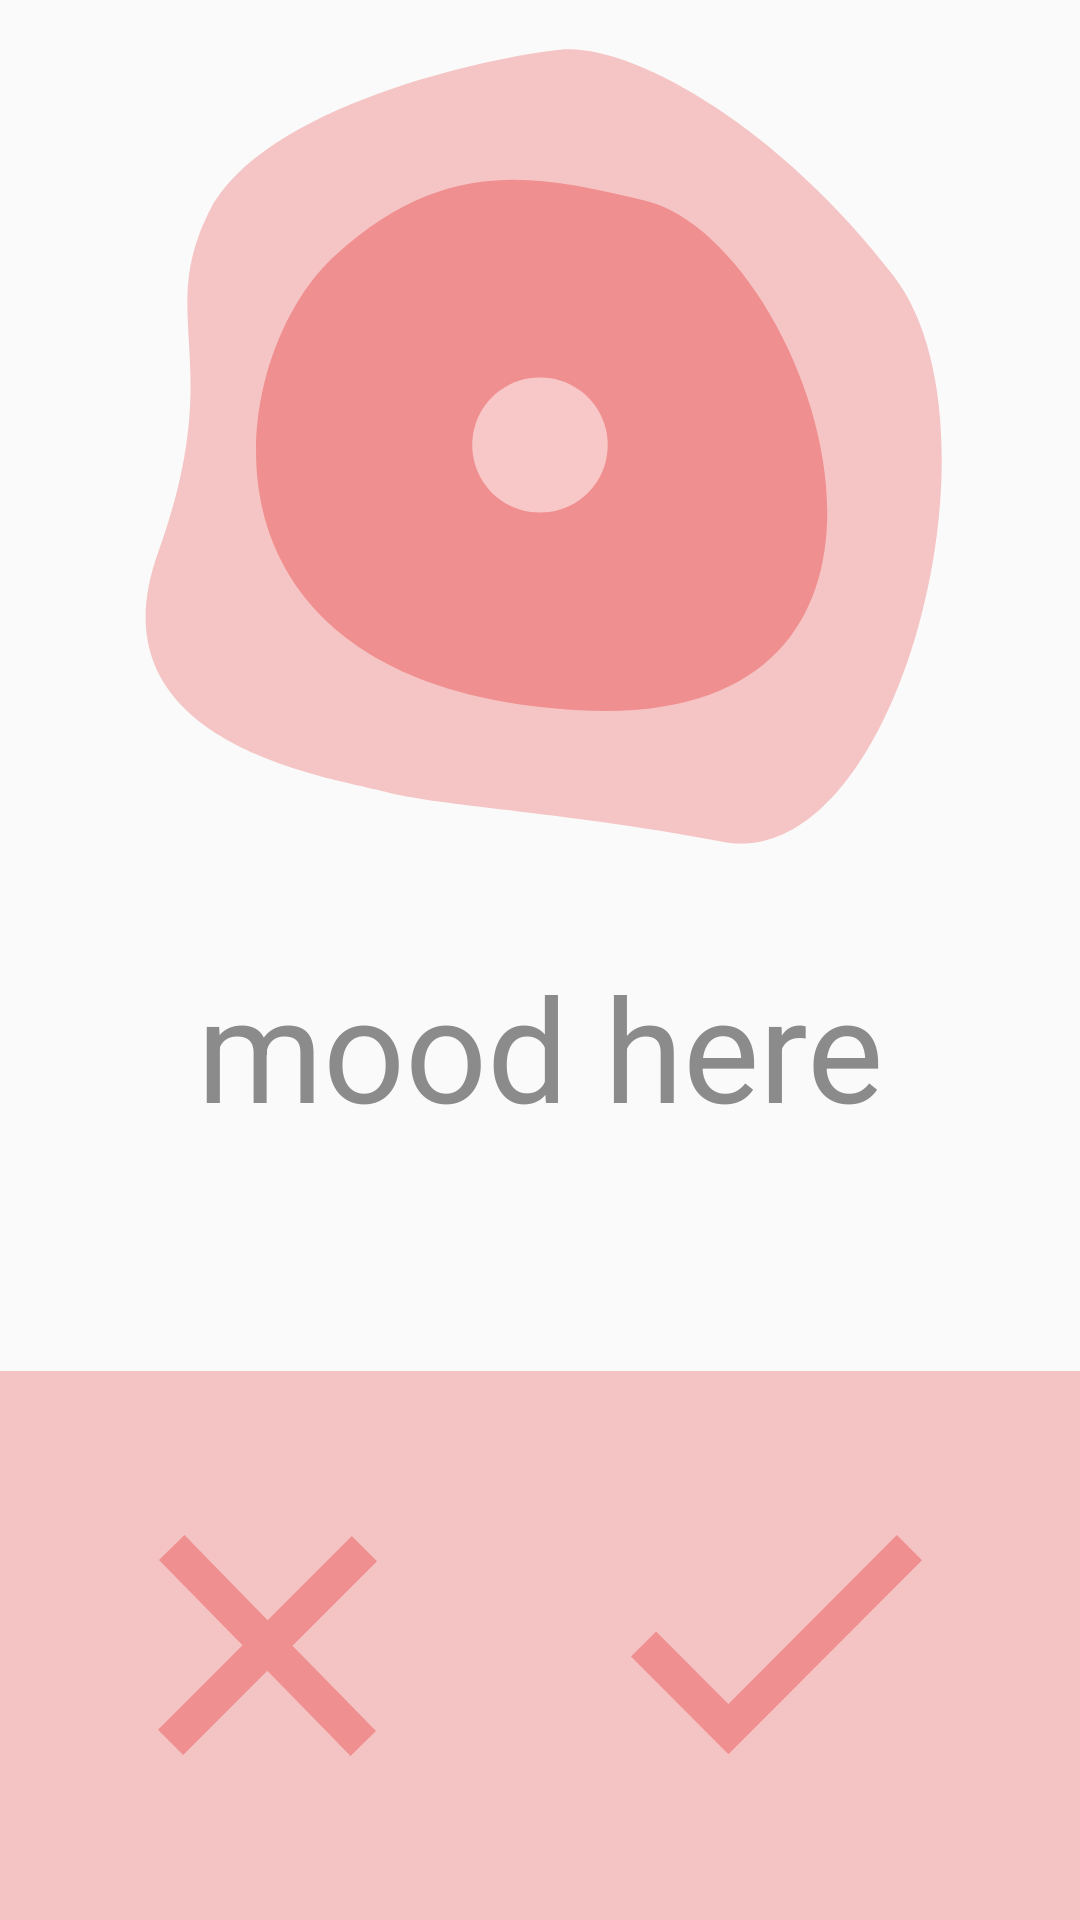

Layout XML and referenced resources for this Android screen:
<!-- AndroidManifest.xml: application theme AppTheme -->
<!-- res/layout/activity_verification.xml -->
<?xml version="1.0" encoding="utf-8"?>
<android.support.constraint.ConstraintLayout xmlns:android="http://schemas.android.com/apk/res/android"
    xmlns:app="http://schemas.android.com/apk/res-auto"
    xmlns:tools="http://schemas.android.com/tools"
    android:layout_width="match_parent"
    android:layout_height="match_parent"
    tools:context=".VerificationActivity">


    <LinearLayout
        android:layout_width="match_parent"
        android:layout_height="match_parent"
        android:orientation="vertical">

        <LinearLayout
            android:layout_width="match_parent"
            android:layout_height="0dp"
            android:layout_weight="1"
            android:orientation="vertical"
            >

            <ImageView
                android:id="@+id/verification_imageView"
                android:layout_width="295dp"
                android:layout_height="0dp"
                android:layout_weight="1"
                android:layout_marginEnd="8dp"
                android:layout_marginLeft="8dp"
                android:layout_marginRight="8dp"
                android:layout_marginStart="8dp"
                android:layout_marginTop="8dp"
                android:layout_gravity="top|center"
                app:srcCompat="@drawable/avd_anim_surprised" />

            <TextView
                android:id="@+id/verification_mood"
                android:layout_width="wrap_content"
                android:layout_height="0dp"
                android:layout_weight="0.5"
                android:layout_marginEnd="8dp"
                android:layout_marginLeft="8dp"
                android:layout_marginRight="8dp"
                android:layout_marginStart="8dp"
                android:layout_marginTop="28dp"
                android:text="mood here"
                android:textColor="@color/colorTextColor"
                android:textSize="48sp"
                android:layout_gravity="center"
                />

        </LinearLayout>


        <RelativeLayout
            android:layout_width="match_parent"
            android:layout_height="0dp"
            android:layout_weight="0.4"
            android:background="@color/colorPrimaryLight"
            app:layout_constraintBottom_toBottomOf="parent"
            app:layout_constraintEnd_toEndOf="parent"
            app:layout_constraintStart_toStartOf="parent">


            <LinearLayout
                android:id="@+id/linearLayout"
                android:layout_width="match_parent"
                android:layout_height="wrap_content"
                android:layout_centerHorizontal="true"
                android:layout_centerVertical="true"
                android:layout_marginBottom="32dp"
                android:layout_marginEnd="8dp"
                android:layout_marginLeft="8dp"
                android:layout_marginRight="8dp"
                android:layout_marginStart="8dp"
                android:orientation="horizontal"
                app:layout_constraintBottom_toBottomOf="parent"
                app:layout_constraintEnd_toEndOf="parent"
                app:layout_constraintHorizontal_bias="0.514"
                app:layout_constraintStart_toStartOf="parent">

                <ImageButton
                    android:id="@+id/verification_cross_btn"
                    android:layout_width="wrap_content"
                    android:layout_height="wrap_content"
                    android:layout_margin="5dp"
                    android:layout_weight="1"
                    app:srcCompat="@drawable/cross_btn"
                    android:background="@android:color/transparent"
                    app:layout_constraintBottom_toBottomOf="parent"
                    app:layout_constraintStart_toStartOf="parent" />

                <ImageButton
                    android:id="@+id/verification_tick_btn"
                    android:layout_width="wrap_content"
                    android:layout_height="wrap_content"
                    android:layout_marginBottom="5dp"
                    android:layout_marginRight="5dp"
                    android:layout_marginTop="5dp"
                    android:layout_weight="1"
                    android:background="@android:color/transparent"
                    app:srcCompat="@drawable/tick_btn"
                    app:layout_constraintBottom_toBottomOf="parent"
                    app:layout_constraintEnd_toEndOf="parent" />

            </LinearLayout>

        </RelativeLayout>

    </LinearLayout>


</android.support.constraint.ConstraintLayout>
<!-- resources referenced by this layout -->
<resources>
  <color name="colorPrimaryLight">#80f08f8f</color>
  <color name="colorTextColor">#8B8B8B</color>
  <!-- drawable avd_anim_surprised: vector/xml drawable (drawable, 28019 chars, omitted) -->
  <!-- drawable cross_btn (drawable) -->
  <?xml version="1.0" encoding="utf-8"?>
  <vector xmlns:android="http://schemas.android.com/apk/res/android"
      android:viewportWidth="72.938"
      android:viewportHeight="73.591"
      android:width="72.938dp"
      android:height="73.591dp">
      <group
          android:translateX="-490.062"
          android:translateY="-508.531">
          <path
              android:pathData="M534.868 545.376L563 517.244l-8.386 -8.386 -28.033 28.033 -27.703 -28.36 -8.484 8.287 27.8 28.46 -28.132 28.132 8.387 8.386 28.033 -28.033 27.702 28.36 8.484 -8.288 -27.8 -28.459z"
              android:fillColor="#f08f8f" />
      </group>
  </vector>
  <!-- drawable tick_btn (drawable) -->
  <?xml version="1.0" encoding="utf-8"?>
  <vector xmlns:android="http://schemas.android.com/apk/res/android"
      android:viewportWidth="97.157"
      android:viewportHeight="72.938"
      android:width="97.157dp"
      android:height="72.938dp">
      <group
          android:translateX="-637.843"
          android:translateY="-507.531">
          <path
              android:pathData="M670.365 580.385l0.084 0.084 64.551 -64.552 -8.386 -8.386 -56.249 56.249 -24.136 -24.137 -8.386 8.387 32.439 32.439 0.083 -0.084z"
              android:fillColor="#f08f8f" />
      </group>
  </vector>
  <style name="AppTheme" parent="Theme.AppCompat.Light.NoActionBar">
          
          <item name="colorPrimary">@color/colorPrimary</item>
          <item name="colorPrimaryDark">@color/colorPrimaryDark</item>
          <item name="colorAccent">@color/colorAccent</item>
  
      </style>
  <color name="colorPrimary">#f08f8f</color>
  <color name="colorPrimaryDark">#f08f8f</color>
  <color name="colorAccent">#f08f8f</color>
</resources>
